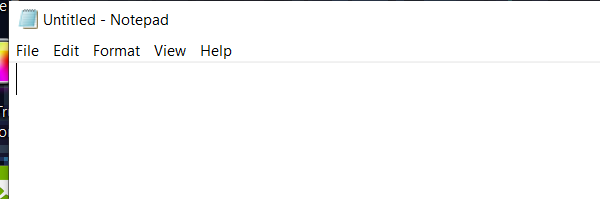
Workflow: Practice 1

Step 1: Open Application 'notepad.exe Untitled' on the element (notepad.exe)

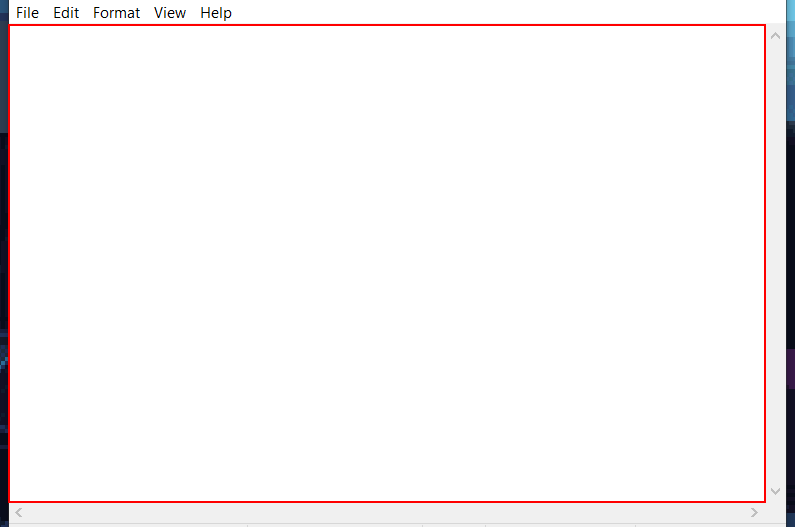
Step 2: type [TextToType] into the editable text 'Text Editor' in window 'Untitled - Notepad' (notepad.exe)

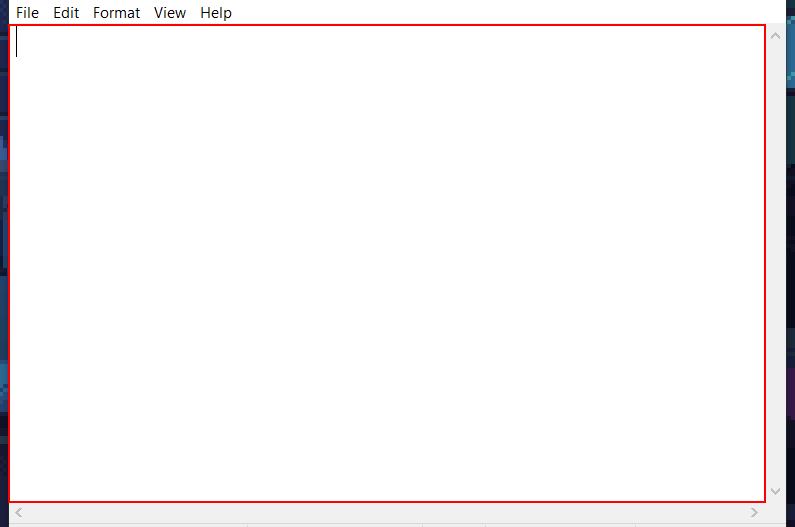
Step 3: type a value into the element (notepad.exe)

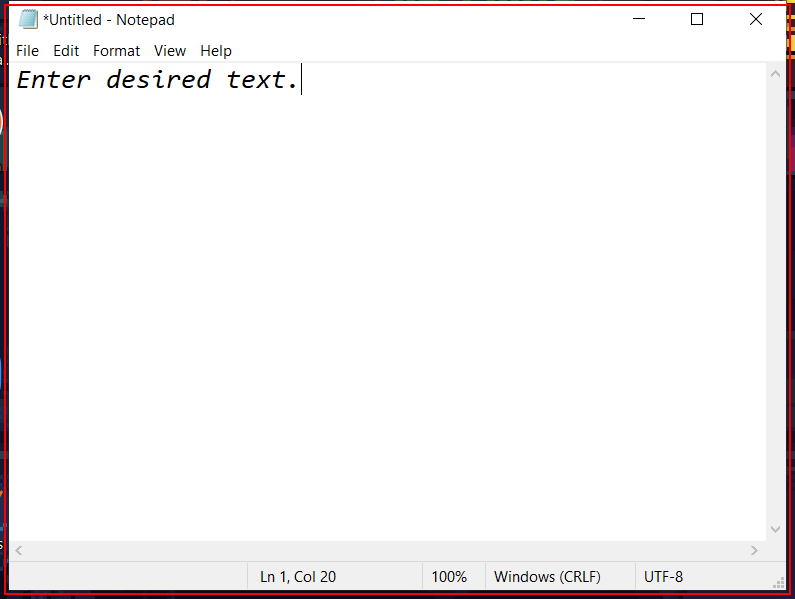
Step 4: type "%[k(down)][k(enter)]" into the element in window '*Untitled - Notepad' (notepad.exe)

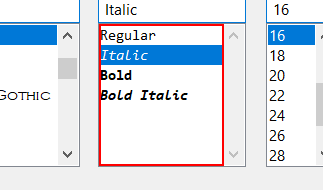
Step 5: select "Bold" in the list 'Font style:' in window 'Font' (notepad.exe)

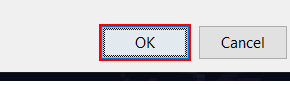
Step 6: click in window 'Font' (notepad.exe)

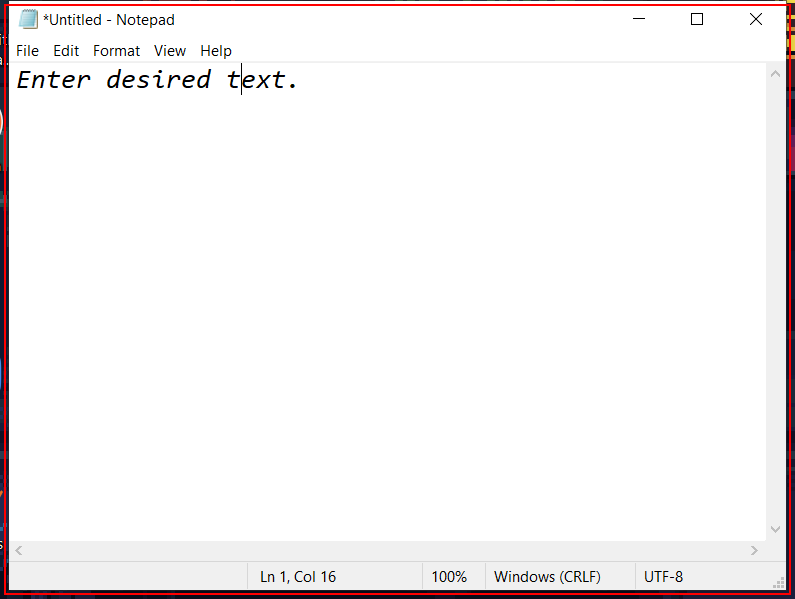
Step 7: type a value into the element in window '*Untitled - Notepad' (notepad.exe)

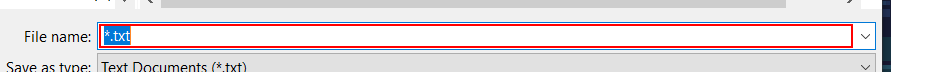
Step 8: type "[TitleOfFile + ".txt"]" in window 'Save As' (notepad.exe)

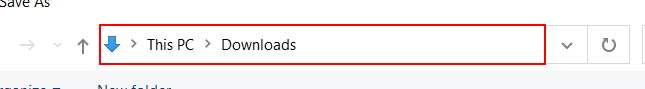
Step 9: type "Desktop[k(enter)]" in window 'Save As' (notepad.exe)

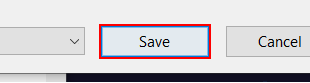
Step 10: click in window 'Save As' (notepad.exe)